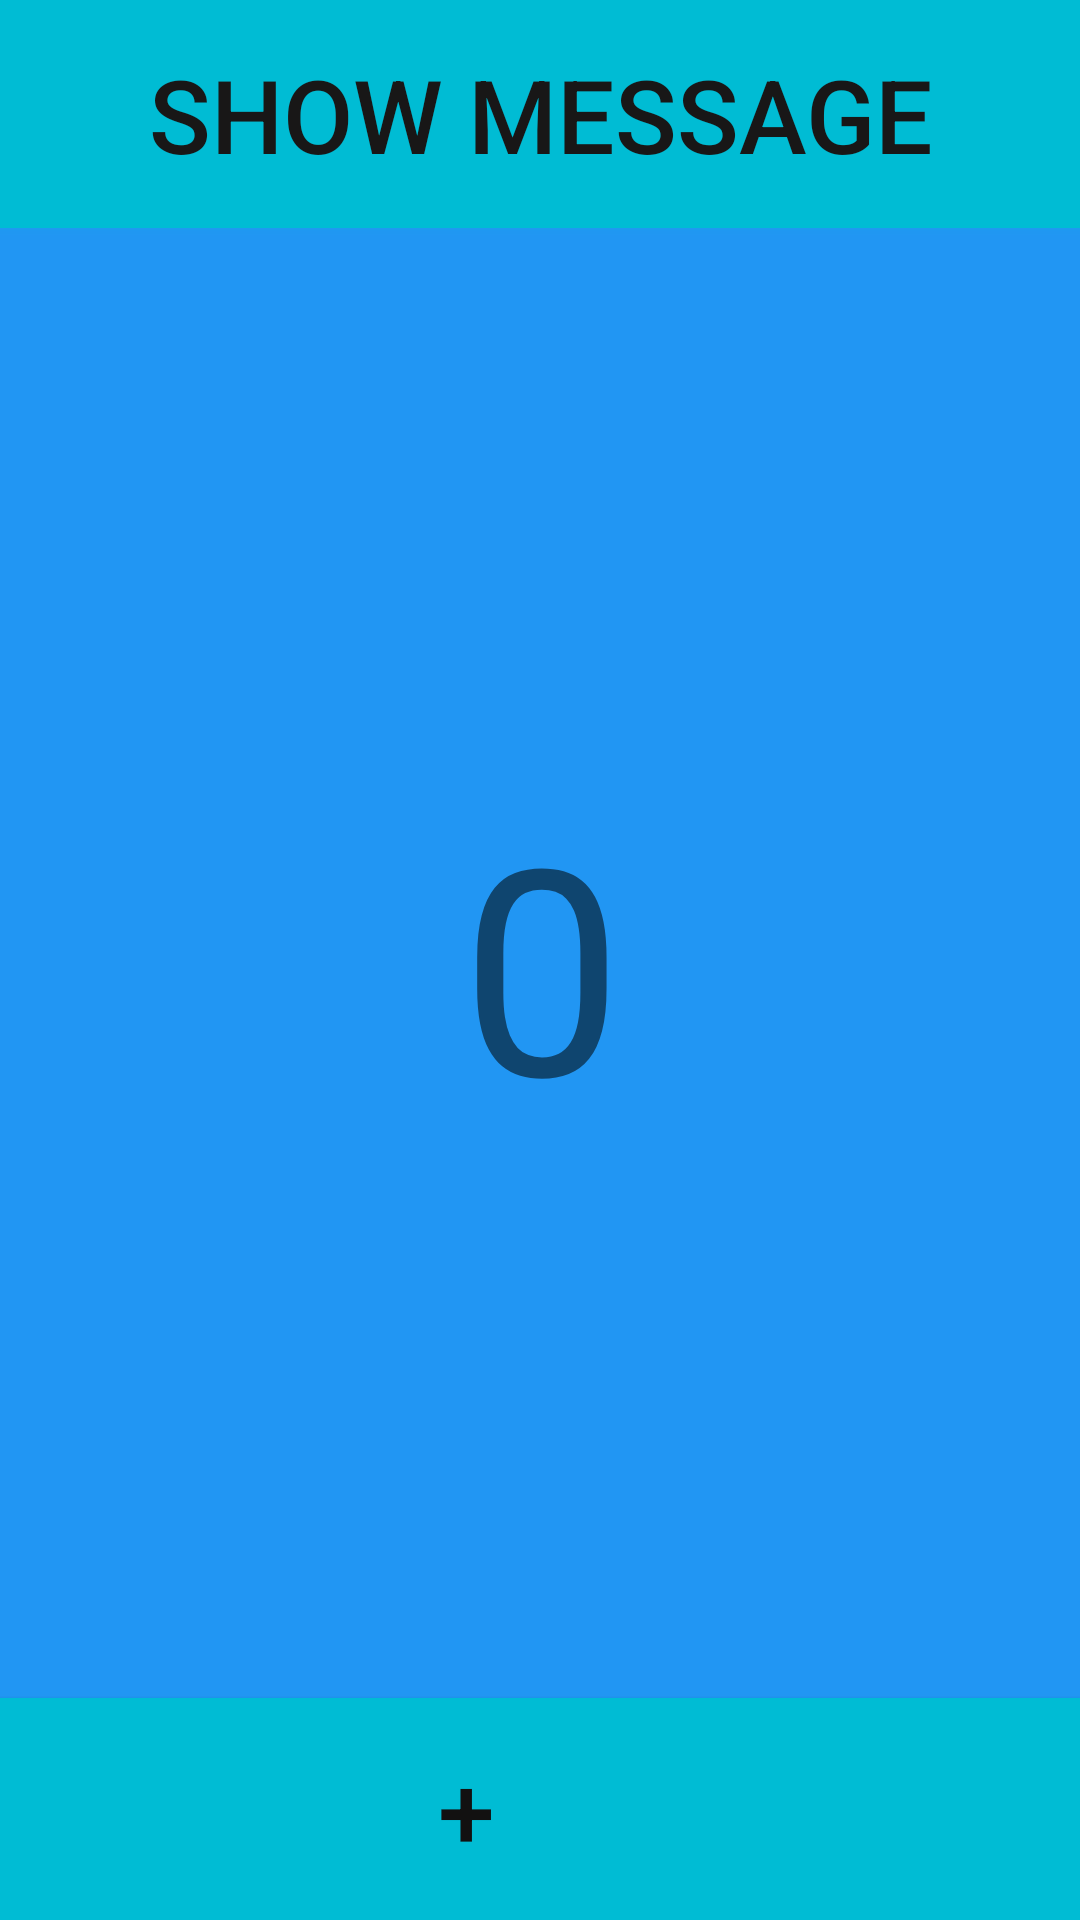

Produce the Android XML layout that renders to this screen, including the resource entries it uses.
<!-- AndroidManifest.xml: application theme Theme.Work1 -->
<!-- res/layout/activity_main.xml -->
<?xml version="1.0" encoding="utf-8"?>
<androidx.constraintlayout.widget.ConstraintLayout xmlns:android="http://schemas.android.com/apk/res/android"
    xmlns:app="http://schemas.android.com/apk/res-auto"
    xmlns:tools="http://schemas.android.com/tools"
    android:id="@+id/main"
    android:layout_width="match_parent"
    android:layout_height="match_parent"
    android:background="#00BCD4"
    tools:context=".MainActivity">

    <Button
        android:id="@+id/btnShowMain"
        android:layout_width="411dp"
        android:layout_height="76dp"
        android:background="#00FF00"
        android:backgroundTint="#00BCD4"
        android:outlineAmbientShadowColor="#00BCD4"
        android:outlineSpotShadowColor="#00BCD4"
        android:shadowColor="#00BCD4"
        android:text="SHOW MESSAGE"
        android:textColor="#181717"
        android:textColorHighlight="#00BCD4"
        android:textColorHint="#00BCD4"
        android:textColorLink="#00BCD4"
        android:textSize="34sp"
        app:layout_constraintEnd_toEndOf="parent"
        app:layout_constraintStart_toStartOf="parent"
        app:layout_constraintTop_toTopOf="parent"
        app:rippleColor="#00BCD4"
        app:strokeColor="#00BCD4" />

    <TextView
        android:id="@+id/txtNumMain"
        android:layout_width="408dp"
        android:layout_height="587dp"
        android:background="#2196F3"
        android:gravity="center"
        android:text="0"
        android:textAlignment="center"
        android:textSize="96sp"
        app:layout_constraintBottom_toTopOf="@+id/btnPlusMain"
        app:layout_constraintEnd_toEndOf="parent"
        app:layout_constraintStart_toStartOf="parent"
        app:layout_constraintTop_toBottomOf="@+id/btnShowMain" />

    <Button
        android:id="@+id/btnPlusMain"
        android:layout_width="410dp"
        android:layout_height="74dp"
        android:background="#00BCD4"
        android:backgroundTint="#00BCD4"
        android:text="+"
        android:textColor="#121111"
        android:textSize="34sp"
        app:layout_constraintBottom_toBottomOf="parent"
        app:layout_constraintEnd_toEndOf="parent"
        app:layout_constraintHorizontal_bias="1.0"
        app:layout_constraintStart_toStartOf="parent" />

</androidx.constraintlayout.widget.ConstraintLayout>
<!-- resources referenced by this layout -->
<resources>
  <style name="Theme.Work1" parent="Base.Theme.Work1" />
  <style name="Base.Theme.Work1" parent="Theme.AppCompat.Light.NoActionBar">
          
          
      </style>
</resources>
